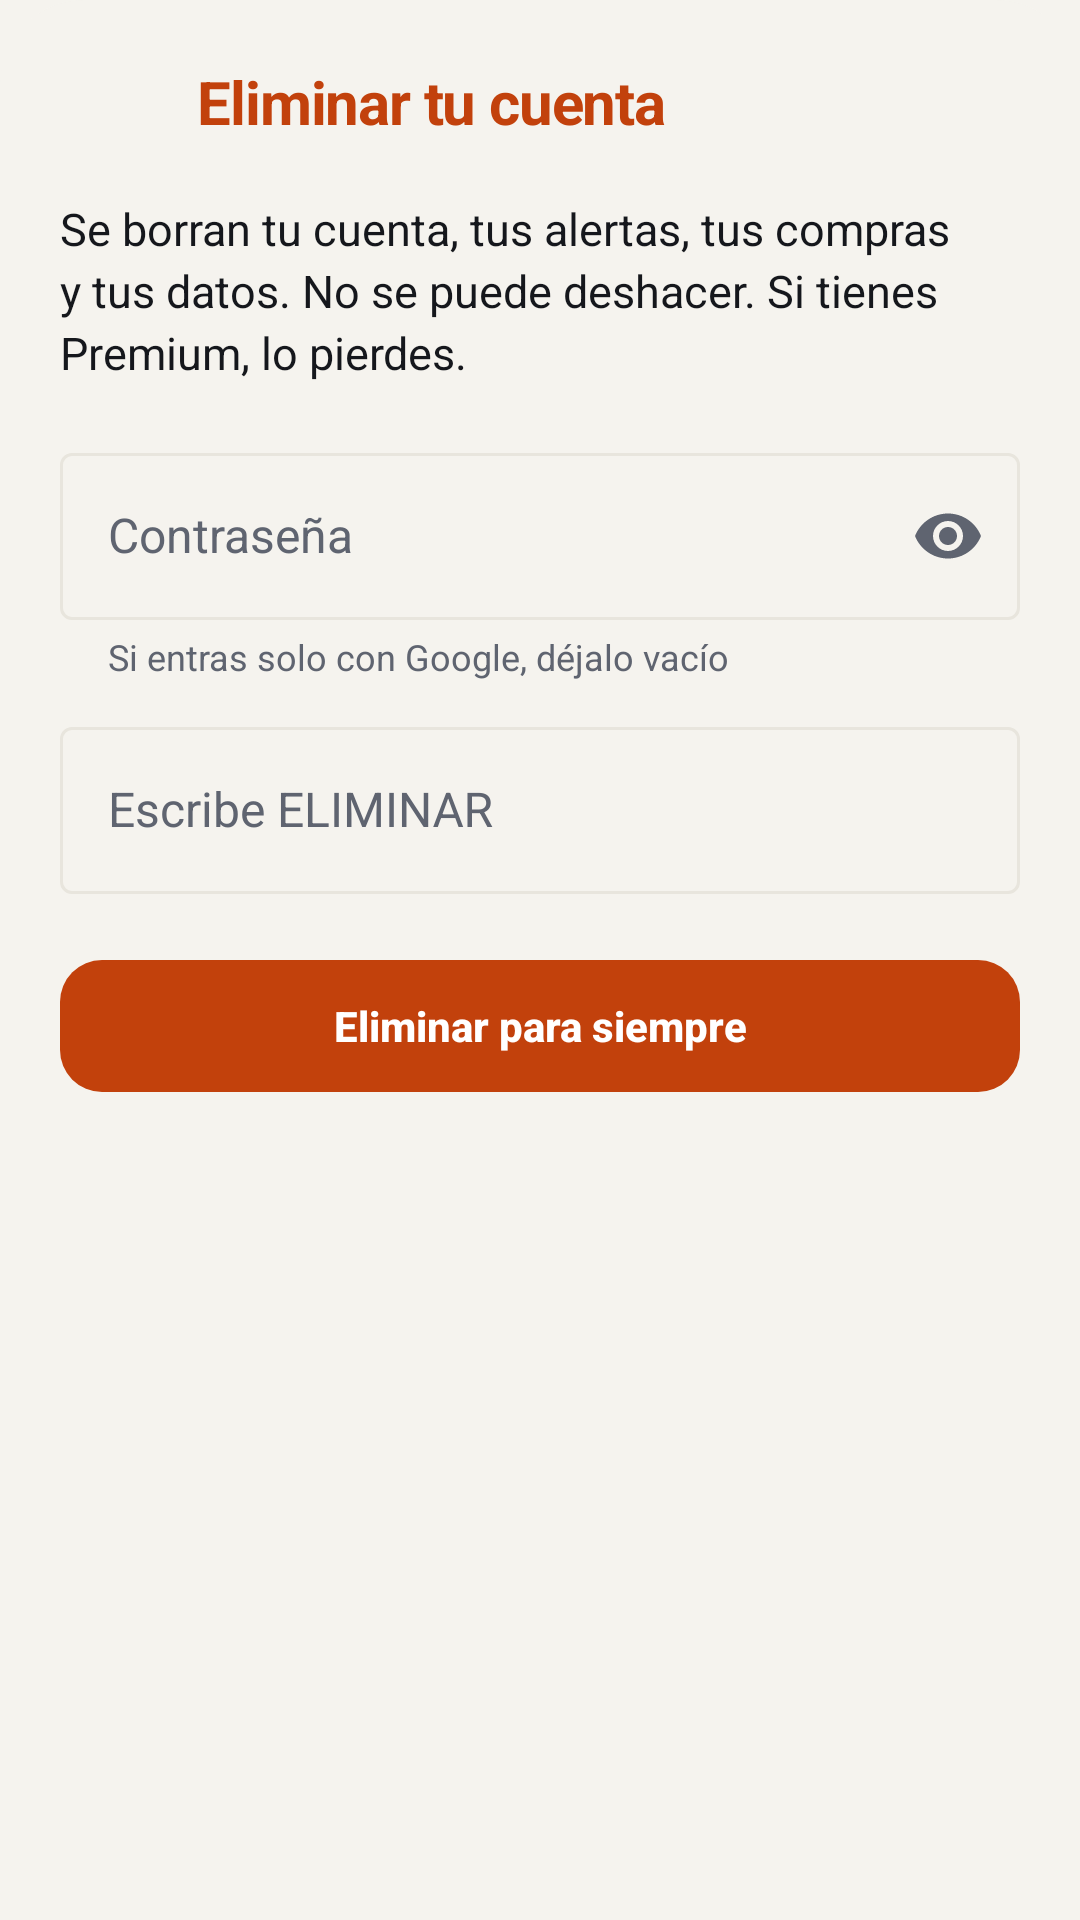

Layout XML and referenced resources for this Android screen:
<!-- AndroidManifest.xml: application theme Theme.Expresdm -->
<!-- res/layout/sheet_delete_account.xml -->
<?xml version="1.0" encoding="utf-8"?>
<androidx.core.widget.NestedScrollView
    xmlns:android="http://schemas.android.com/apk/res/android"
    xmlns:app="http://schemas.android.com/apk/res-auto"
    android:layout_width="match_parent"
    android:layout_height="wrap_content"
    android:background="@drawable/perfil_bg_sheet_sand">

    <LinearLayout
        android:layout_width="match_parent"
        android:layout_height="wrap_content"
        android:orientation="vertical"
        android:paddingStart="20dp"
        android:paddingTop="16dp"
        android:paddingEnd="20dp"
        android:paddingBottom="28dp">

        <LinearLayout
            android:layout_width="match_parent"
            android:layout_height="wrap_content"
            android:gravity="center_vertical"
            android:orientation="horizontal">

            <ImageButton
                android:id="@+id/btnDeleteBack"
                android:layout_width="36dp"
                android:layout_height="36dp"
                android:background="?attr/selectableItemBackgroundBorderless"
                android:contentDescription="@string/perfil_back"
                android:padding="7dp"
                android:scaleType="fitCenter"
                android:src="@drawable/ic_arrow_back"
                app:tint="?attr/colorOnSurface" />

            <TextView
                android:layout_width="0dp"
                android:layout_height="wrap_content"
                android:layout_weight="1"
                android:paddingStart="10dp"
                android:text="@string/delete_account_title"
                android:textAppearance="@style/TextAppearance.Expresdm.SectionTitle"
                android:textColor="@color/perfil_danger"
                android:textSize="20sp" />
        </LinearLayout>

        <TextView
            android:layout_width="match_parent"
            android:layout_height="wrap_content"
            android:layout_marginTop="14dp"
            android:lineSpacingExtra="3dp"
            android:text="@string/delete_account_warning"
            android:textAppearance="@style/TextAppearance.Perfil.RowText" />

        <com.google.android.material.textfield.TextInputLayout
            android:id="@+id/deletePasswordLayout"
            style="@style/Widget.Material3.TextInputLayout.OutlinedBox"
            android:layout_width="match_parent"
            android:layout_height="wrap_content"
            android:layout_marginTop="18dp"
            android:hint="@string/delete_account_password"
            app:endIconMode="password_toggle"
            app:helperText="@string/delete_account_password_help"
            app:helperTextEnabled="true">

            <com.google.android.material.textfield.TextInputEditText
                android:id="@+id/deletePasswordInput"
                android:layout_width="match_parent"
                android:layout_height="wrap_content"
                android:imeOptions="actionNext"
                android:inputType="textPassword"
                android:maxLength="72"
                android:maxLines="1" />
        </com.google.android.material.textfield.TextInputLayout>

        <com.google.android.material.textfield.TextInputLayout
            android:id="@+id/deleteConfirmLayout"
            style="@style/Widget.Material3.TextInputLayout.OutlinedBox"
            android:layout_width="match_parent"
            android:layout_height="wrap_content"
            android:layout_marginTop="10dp"
            android:hint="@string/delete_account_confirm_hint">

            <com.google.android.material.textfield.TextInputEditText
                android:id="@+id/deleteConfirmInput"
                android:layout_width="match_parent"
                android:layout_height="wrap_content"
                android:imeOptions="actionDone"
                android:inputType="textCapCharacters|textNoSuggestions"
                android:maxLength="20"
                android:maxLines="1" />
        </com.google.android.material.textfield.TextInputLayout>

        <com.google.android.material.button.MaterialButton
            android:id="@+id/btnDeleteAccount"
            style="@style/Widget.Expresdm.ButtonPrimary"
            android:layout_width="match_parent"
            android:layout_height="wrap_content"
            android:layout_marginTop="18dp"
            android:text="@string/delete_account_action"
            android:textColor="?attr/colorSurface"
            app:backgroundTint="@color/perfil_danger"
            app:cornerRadius="14dp" />

        <com.google.android.material.progressindicator.LinearProgressIndicator
            android:id="@+id/deleteProgress"
            android:layout_width="match_parent"
            android:layout_height="wrap_content"
            android:layout_marginTop="12dp"
            android:indeterminate="true"
            android:visibility="gone"
            app:indicatorColor="@color/perfil_danger"
            app:trackCornerRadius="2dp" />
    </LinearLayout>
</androidx.core.widget.NestedScrollView>
<!-- resources referenced by this layout -->
<resources>
  <color name="perfil_danger">#C2410C</color>
  <string name="delete_account_action">Eliminar para siempre</string>
  <string name="delete_account_confirm_hint">Escribe ELIMINAR</string>
  <string name="delete_account_password">Contraseña</string>
  <string name="delete_account_password_help">Si entras solo con Google, déjalo vacío</string>
  <string name="delete_account_title">Eliminar tu cuenta</string>
  <string name="delete_account_warning">Se borran tu cuenta, tus alertas, tus compras y tus datos. No se puede deshacer. Si tienes Premium, lo pierdes.</string>
  <string name="perfil_back">Volver</string>
  <color name="perfil_sand">@color/stone_50</color>
  <color name="brand">@color/yellow_500</color>
  <color name="on_brand">@color/stone_900</color>
  <color name="stone_900">#15171C</color>
  <color name="white">#FFFFFF</color>
  <color name="yellow_100">#FFF1C7</color>
  <color name="amber_900">#4A3800</color>
  <color name="amber_700">#8A6100</color>
  <color name="yellow_500">#FFC629</color>
  <color name="stone_50">#F5F3EE</color>
  <color name="stone_100">#EFECE5</color>
  <color name="stone_500">#5F6470</color>
  <color name="stone_200">#E8E5DD</color>
  <style name="TextAppearance.Expresdm.DisplayLarge" parent="TextAppearance.Material3.DisplayLarge">
          <item name="android:textStyle">bold</item>
      </style>
  <style name="TextAppearance.Expresdm.DisplayMedium" parent="TextAppearance.Material3.DisplayMedium">
          <item name="android:textStyle">bold</item>
      </style>
  <style name="TextAppearance.Expresdm.DisplaySmall" parent="TextAppearance.Material3.DisplaySmall">
          <item name="android:textStyle">bold</item>
      </style>
  <style name="TextAppearance.Expresdm.HeadlineLarge" parent="TextAppearance.Material3.HeadlineLarge">
          <item name="android:textStyle">bold</item>
      </style>
  <style name="TextAppearance.Expresdm.HeadlineMedium" parent="TextAppearance.Material3.HeadlineMedium">
          <item name="android:textStyle">bold</item>
      </style>
  <style name="TextAppearance.Expresdm.TitleLarge" parent="TextAppearance.Material3.TitleLarge">
          <item name="android:textStyle">bold</item>
      </style>
  <style name="TextAppearance.Expresdm.BodyLarge" parent="TextAppearance.Material3.BodyLarge">
          <item name="android:letterSpacing">0</item>
      </style>
  <style name="TextAppearance.Expresdm.BodyMedium" parent="TextAppearance.Material3.BodyMedium">
          <item name="android:letterSpacing">0</item>
      </style>
  <style name="TextAppearance.Expresdm.BodySmall" parent="TextAppearance.Material3.BodySmall">
          <item name="android:letterSpacing">0</item>
      </style>
  <style name="TextAppearance.Expresdm.LabelMedium" parent="TextAppearance.Material3.LabelMedium">
          <item name="android:letterSpacing">0</item>
      </style>
  <style name="TextAppearance.Expresdm.LabelSmall" parent="TextAppearance.Material3.LabelSmall">
          <item name="android:letterSpacing">0</item>
      </style>
  <style name="ShapeAppearance.Expresdm.Small" parent="ShapeAppearance.Material3.SmallComponent">
          <item name="cornerSize">14dp</item>
      </style>
  <style name="ShapeAppearance.Expresdm.Medium" parent="ShapeAppearance.Material3.MediumComponent">
          <item name="cornerSize">20dp</item>
      </style>
  <style name="ShapeAppearance.Expresdm.Large" parent="ShapeAppearance.Material3.LargeComponent">
          <item name="cornerSize">28dp</item>
      </style>
  <style name="Widget.Expresdm.Fab" parent="Widget.Material3.FloatingActionButton.Primary">
          <item name="backgroundTint">@color/brand</item>
          <item name="tint">@color/on_brand</item>
      </style>
  <style name="TextAppearance.Rutas.NavLabel" parent="TextAppearance.Material3.LabelMedium">
          <item name="android:textSize">11sp</item>
          <item name="android:letterSpacing">0</item>
      </style>
  <style name="TextAppearance.Rutas.NavLabel.Active">
          <item name="android:textStyle">bold</item>
      </style>
</resources>
